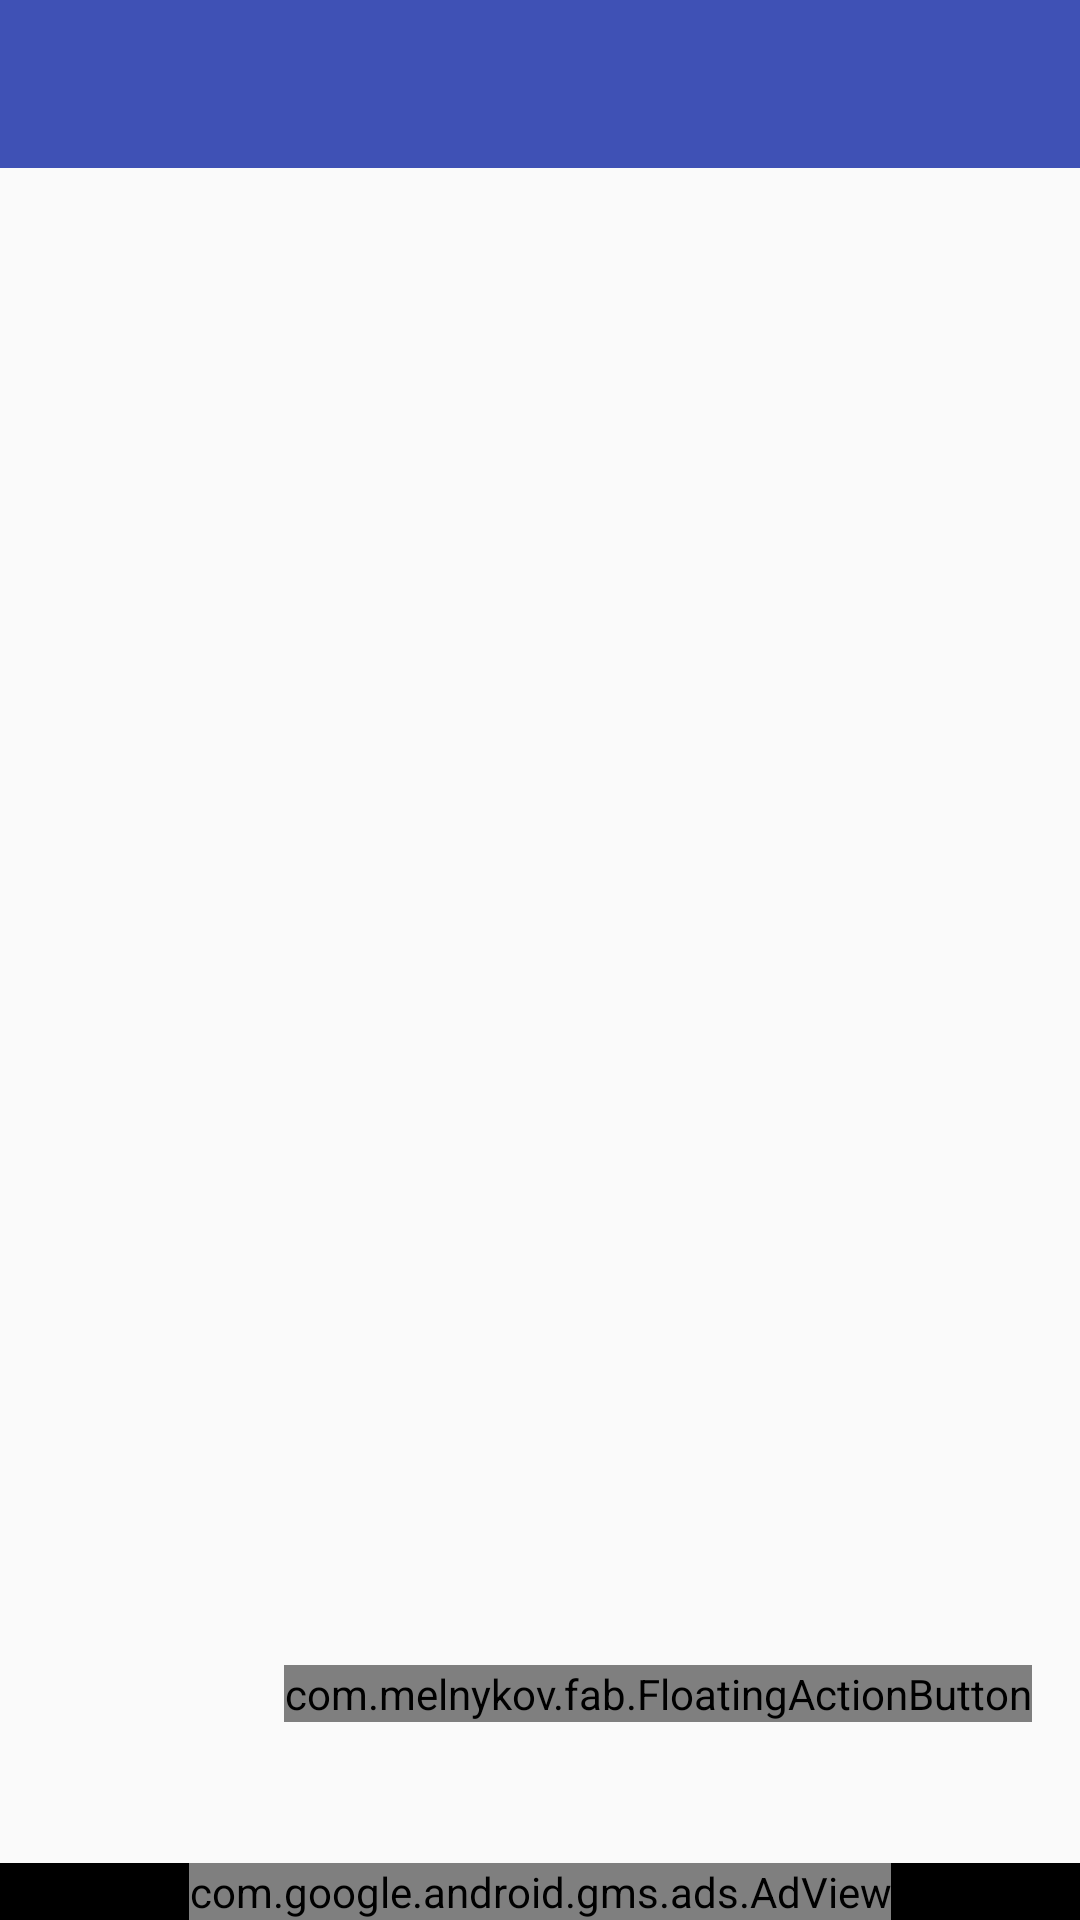

Produce the Android XML layout that renders to this screen, including the resource entries it uses.
<!-- AndroidManifest.xml: application theme AppTheme -->
<!-- res/layout/activity_main_with_ads.xml -->
<FrameLayout
    xmlns:android="http://schemas.android.com/apk/res/android"
    xmlns:app="http://schemas.android.com/apk/res-auto"
    xmlns:ads="http://schemas.android.com/apk/res-auto"

    android:layout_width="match_parent"
    android:layout_height="match_parent">


    
    <RelativeLayout
        android:layout_width="match_parent"
        android:layout_height="match_parent">

        <FrameLayout
            android:id="@+id/content_frame"
            android:layout_width="match_parent"
            android:layout_height="match_parent"
            android:paddingTop="?attr/actionBarSize"
            android:paddingBottom="50dp">
        </FrameLayout>

        <RelativeLayout
            android:id="@+id/ad_container"
            android:layout_width="match_parent"
            android:layout_height="wrap_content"
            android:layout_alignParentBottom="true"
            android:background="@android:color/black">

            <com.google.android.gms.ads.AdView
                android:id="@+id/adview"
                android:layout_width="wrap_content"
                android:layout_height="wrap_content"
                android:layout_centerHorizontal="true"
                ads:adSize="BANNER"
                ads:adUnitId="@string/banner_ad_unit_id">
            </com.google.android.gms.ads.AdView>
        </RelativeLayout>
    </RelativeLayout>

    <include layout="@layout/fab_ads"/>

    
    <LinearLayout
        android:id="@+id/header"
        android:layout_width="match_parent"
        android:layout_height="wrap_content"
        android:background="?attr/colorPrimary"
        android:orientation="vertical">

        <android.support.v7.widget.Toolbar
            android:id="@+id/toolbar"
            android:layout_width="match_parent"
            android:layout_height="wrap_content"
            android:background="?attr/colorPrimary"
            android:gravity="right"
            android:minHeight="?attr/actionBarSize"
            app:popupTheme="@style/ThemeOverlay.AppCompat.Light"
            app:theme="@style/ThemeOverlay.AppCompat.Dark.ActionBar">


        </android.support.v7.widget.Toolbar>
    </LinearLayout>
</FrameLayout>
<!-- res/layout/fab_ads.xml (included above) -->
<?xml version="1.0" encoding="utf-8"?>
<com.melnykov.fab.FloatingActionButton xmlns:android="http://schemas.android.com/apk/res/android"
    xmlns:fab="http://schemas.android.com/apk/res-auto"
    android:id="@+id/fab"
    android:layout_width="wrap_content"
    android:layout_height="wrap_content"
    android:layout_gravity="bottom|right"
    android:layout_marginRight="16dp"
    android:layout_marginBottom="66dp"
    android:src="@drawable/ic_add_white_24dp"
    fab:fab_colorNormal="?attr/colorAccent"
    fab:fab_colorPressed="?attr/colorAccent" />
<!-- resources referenced by this layout -->
<resources>
  <string name="banner_ad_unit_id" translatable="false">ca-app-pub-4499265558737121/4697313292</string>
  <style name="AppTheme" parent="AppTheme.Base" />
  <style name="AppTheme.Base" parent="Theme.AppCompat.Light.NoActionBar">
          
          <item name="android:textViewStyle">@style/FixedTextViewStyle</item>
          <item name="colorAccent">@color/md_amber_500</item>
          <item name="colorPrimary">@color/md_indigo_500</item>
          <item name="colorPrimaryDark">@color/md_indigo_700</item>
          <item name="windowActionModeOverlay">true</item>
          <item name="android:actionModeBackground">?attr/colorPrimary</item>
  
  
      </style>
  <style name="FixedTextViewStyle" parent="android:Widget.TextView">
          
          <item name="android:textColor">@color/abc_primary_text_material_light</item>
      </style>
  <color name="md_amber_500">#ffc107</color>
  <color name="md_indigo_500">#3f51b5</color>
  <color name="md_indigo_700">#303f9f</color>
</resources>
